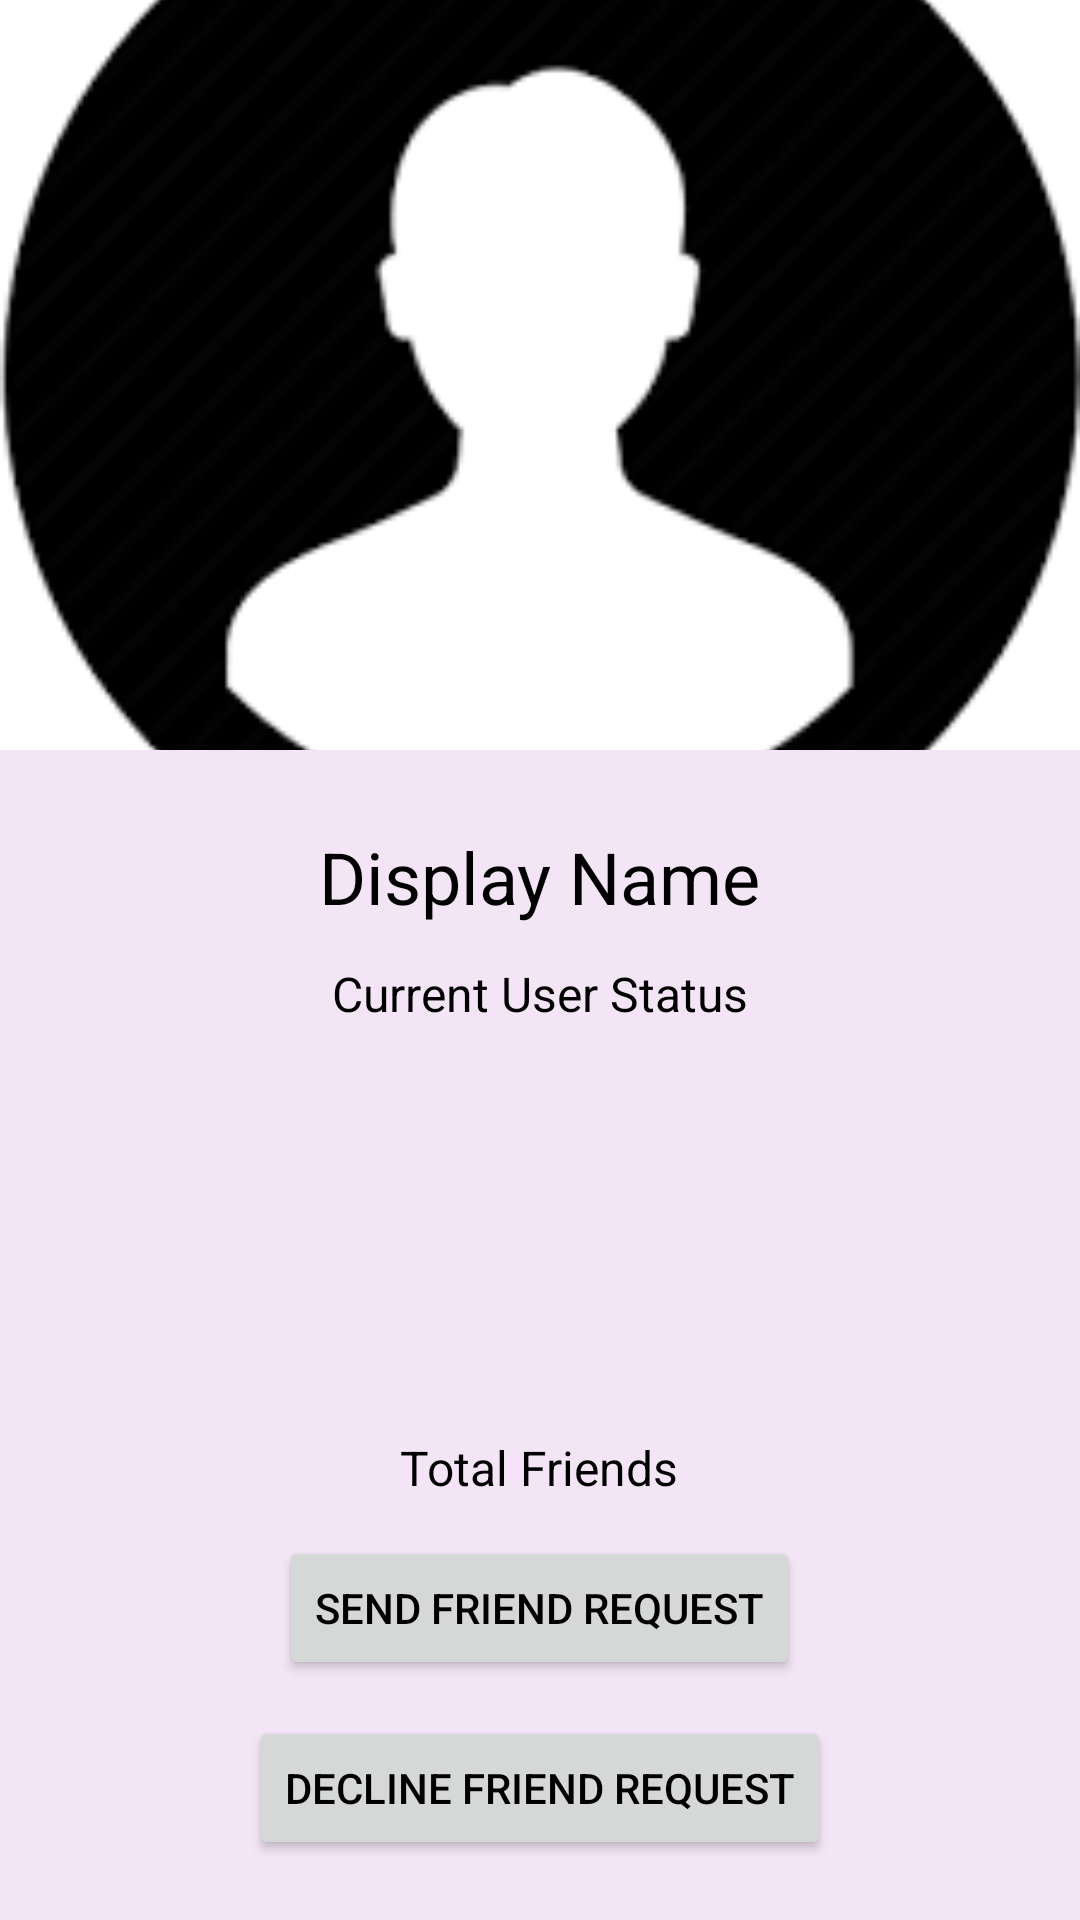

Produce the Android XML layout that renders to this screen, including the resource entries it uses.
<!-- AndroidManifest.xml: application theme AppTheme -->
<!-- res/layout/activity_profile.xml -->
<?xml version="1.0" encoding="utf-8"?>
<RelativeLayout xmlns:android="http://schemas.android.com/apk/res/android"
    xmlns:app="http://schemas.android.com/apk/res-auto"
    xmlns:tools="http://schemas.android.com/tools"
    android:layout_width="match_parent"
    android:layout_height="match_parent"
    android:background="@color/colorAccent"
    tools:context="technologies.mango.com.chatapp.ProfileActivity">


        <ImageView
            android:id="@+id/profile_image"
            android:layout_width="match_parent"
            android:layout_height="250dp"
            android:layout_alignParentStart="true"
            android:layout_alignParentTop="true"
            android:adjustViewBounds="true"
            android:scaleType="centerCrop"
            app:srcCompat="@drawable/cm" />

        <TextView
        android:id="@+id/profile_text"
            android:layout_width="wrap_content"
            android:layout_height="wrap_content"
            android:layout_below="@+id/profile_image"
            android:layout_centerHorizontal="true"
            android:layout_marginTop="26dp"
            android:text="Display Name"
            android:textColor="@android:color/black"
            android:textSize="24sp"  />

        <TextView
            android:id="@+id/user_status"
            android:layout_width="wrap_content"
            android:layout_height="wrap_content"
            android:layout_below="@+id/profile_text"
            android:layout_centerHorizontal="true"
            android:layout_marginTop="12dp"
            android:text="Current User Status"
            android:textColor="@android:color/black"
            android:textSize="16sp" />

        <Button
            android:id="@+id/decline_req"
            android:layout_width="wrap_content"
            android:layout_height="wrap_content"
            android:layout_alignParentBottom="true"
            android:layout_centerHorizontal="true"
            android:layout_marginBottom="20dp"
            android:text="DECLINE FRIEND REQUEST"
            android:textColor="@android:color/black" />

        <Button
            android:id="@+id/send_request"
            android:layout_width="wrap_content"
            android:layout_height="wrap_content"
            android:layout_above="@+id/decline_req"
            android:layout_centerHorizontal="true"
            android:layout_marginBottom="12dp"
            android:text="SEND FRIEND REQUEST"
            android:textColor="@android:color/black" />

    <TextView
        android:id="@+id/total_friends"
        android:layout_width="wrap_content"
        android:layout_height="wrap_content"
        android:layout_above="@+id/send_request"
        android:layout_centerHorizontal="true"
        android:layout_marginBottom="12dp"
        android:text="Total Friends"
        android:textColor="@android:color/black"
        android:textSize="16sp" />

</RelativeLayout>
<!-- resources referenced by this layout -->
<resources>
  <color name="colorAccent">#F3E5F5</color>
  <!-- drawable cm: png bitmap (drawable, 5582 bytes) -->
  <style name="AppTheme" parent="Theme.AppCompat.Light.NoActionBar">
          
          <item name="colorPrimary">@color/colorPrimary</item>
          <item name="colorPrimaryDark">@color/colorPrimaryDark</item>
          <item name="colorAccent">@color/colorAccent</item>
  
          <item name="colorControlNormal">#000000</item>
          <item name="colorControlActivated">#f44336</item>
          <item name="colorControlHighlight">#f44336</item>
      </style>
  <color name="colorPrimary">#9C27B0</color>
  <color name="colorPrimaryDark">#7B1FA2 </color>
</resources>
